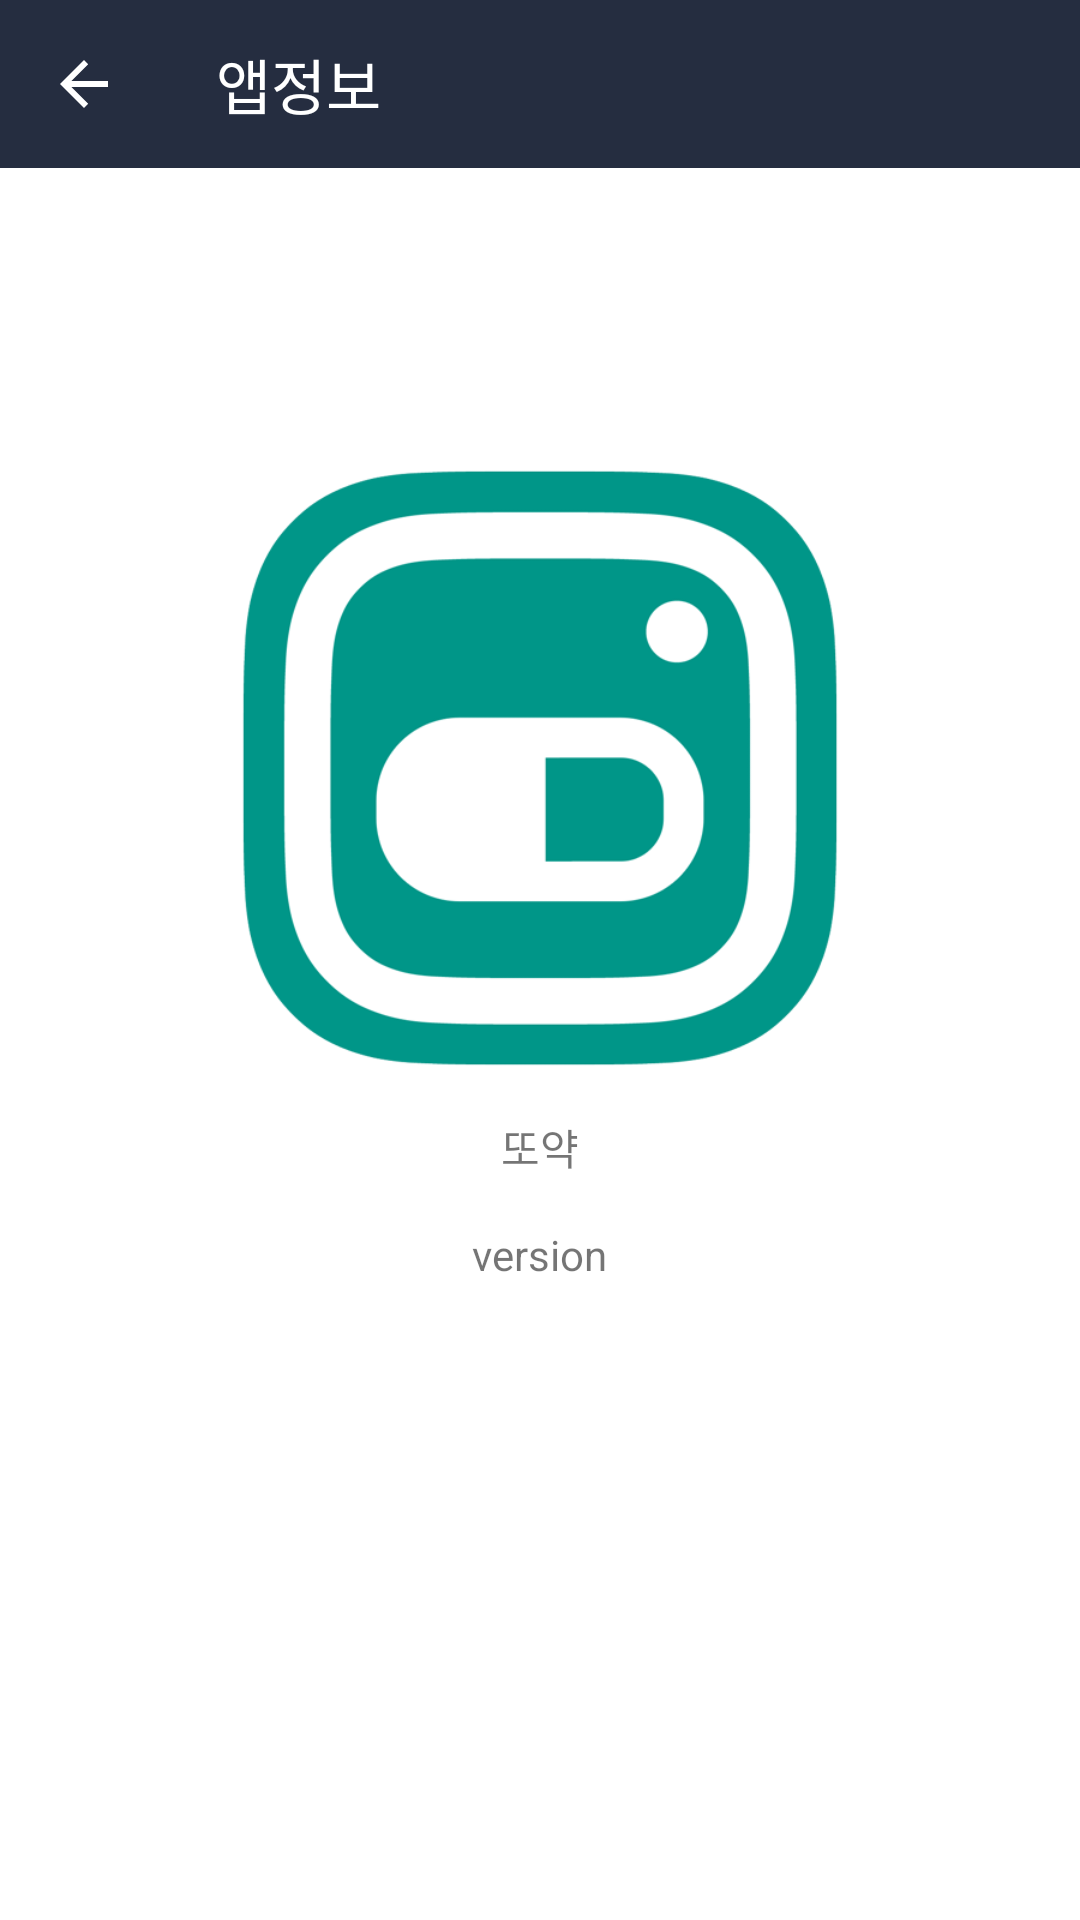

Produce the Android XML layout that renders to this screen, including the resource entries it uses.
<!-- AndroidManifest.xml: activity theme Theme.Ddoyac.NoActionBar -->
<!-- res/layout/activity_app_info.xml -->
<?xml version="1.0" encoding="utf-8"?>
<LinearLayout xmlns:android="http://schemas.android.com/apk/res/android"
    android:orientation="vertical" android:layout_width="match_parent"

    xmlns:app="http://schemas.android.com/apk/res-auto"
    android:layout_height="match_parent">
    <com.google.android.material.appbar.AppBarLayout
        android:id="@+id/app_bar_layout"
        android:layout_height="?attr/actionBarSize"
        android:theme="@style/ThemeOverlay.AppCompat.Dark.ActionBar"
        android:layout_width="match_parent" >
        <androidx.appcompat.widget.Toolbar
            android:id="@+id/toolbar"
            android:contentInsetLeft="0dp"
            android:contentInsetStart="0dp"
            app:contentInsetLeft="0dp"
            app:contentInsetStart="0dp"
            android:contentInsetRight="0dp"
            android:contentInsetEnd="0dp"
            app:contentInsetRight="0dp"
            app:contentInsetEnd="0dp"
            android:layout_width="match_parent"
            app:theme="@style/ThemeOverlay.AppCompat"

            style="@style/ToolBarWithNavigationBack"
            android:foregroundTint="@color/white"
            android:layout_height="?attr/actionBarSize"
            app:navigationIcon="?attr/homeAsUpIndicator"
            android:minHeight="?attr/actionBarSize"


            >

            <RelativeLayout
                android:layout_width="match_parent"
                android:layout_height="wrap_content"
                >

                <TextView
                    android:id="@+id/actionbar_title"
                    android:layout_centerVertical="true"
                    android:textSize="@dimen/actionbar_text_size"
                    android:text="앱정보"
                    android:textColor="@color/white"
                    android:layout_width="wrap_content"
                    android:layout_height="wrap_content" />

            </RelativeLayout>

        </androidx.appcompat.widget.Toolbar>
    </com.google.android.material.appbar.AppBarLayout>

    <ImageView
        android:layout_marginTop="100dp"
        android:layout_gravity="center"
        android:src="@drawable/about_img"
        android:layout_width="200dp"
        android:layout_height="200dp"/>

    <TextView
        android:layout_margin="@dimen/view_margin_spacing"
        android:text="@string/app_name"
        android:id="@+id/app_info_txt"
        android:layout_gravity="center"
        android:layout_width="wrap_content"
        android:layout_height="wrap_content"/>
    <TextView
        android:text="version"
        android:layout_gravity="center"
        android:id="@+id/app_version_txt"
        android:layout_width="wrap_content"
        android:layout_height="wrap_content"/>
</LinearLayout>
<!-- resources referenced by this layout -->
<resources>
  <color name="white">#FFFFFFFF</color>
  <dimen name="actionbar_text_size">20sp</dimen>
  <dimen name="view_margin_spacing">16dp</dimen>
  <!-- drawable about_img: png bitmap (drawable, 34854 bytes) -->
  <string name="app_name">또약</string>
  <style name="ToolBarWithNavigationBack">
          <item name="navigationIcon">@drawable/abc_ic_ab_back_material</item>
      </style>
  <style name="Theme.Ddoyac.NoActionBar" parent="@style/Theme.MaterialComponents.Light.NoActionBar">
          
          <item name="colorPrimary">@color/yak_ariant</item>
          <item name="colorPrimaryVariant">@color/yak_pri</item>
          <item name="colorOnPrimary">@color/white</item>
  
          
          <item name="colorSecondary">@color/yak_sec</item>
          <item name="colorSecondaryVariant">@color/yak_pri</item>
          <item name="colorOnSecondary">@color/black</item>
          
          <item name="android:statusBarColor" tools:targetApi="l">?attr/colorPrimaryVariant</item>
          
          <item name="android:windowContentTransitions">true</item>
      </style>
  <color name="yak_ariant">#252D40</color>
  <color name="yak_pri">#141926</color>
  <color name="yak_sec">#28BBF5</color>
  <color name="black">#FF000000</color>
</resources>
